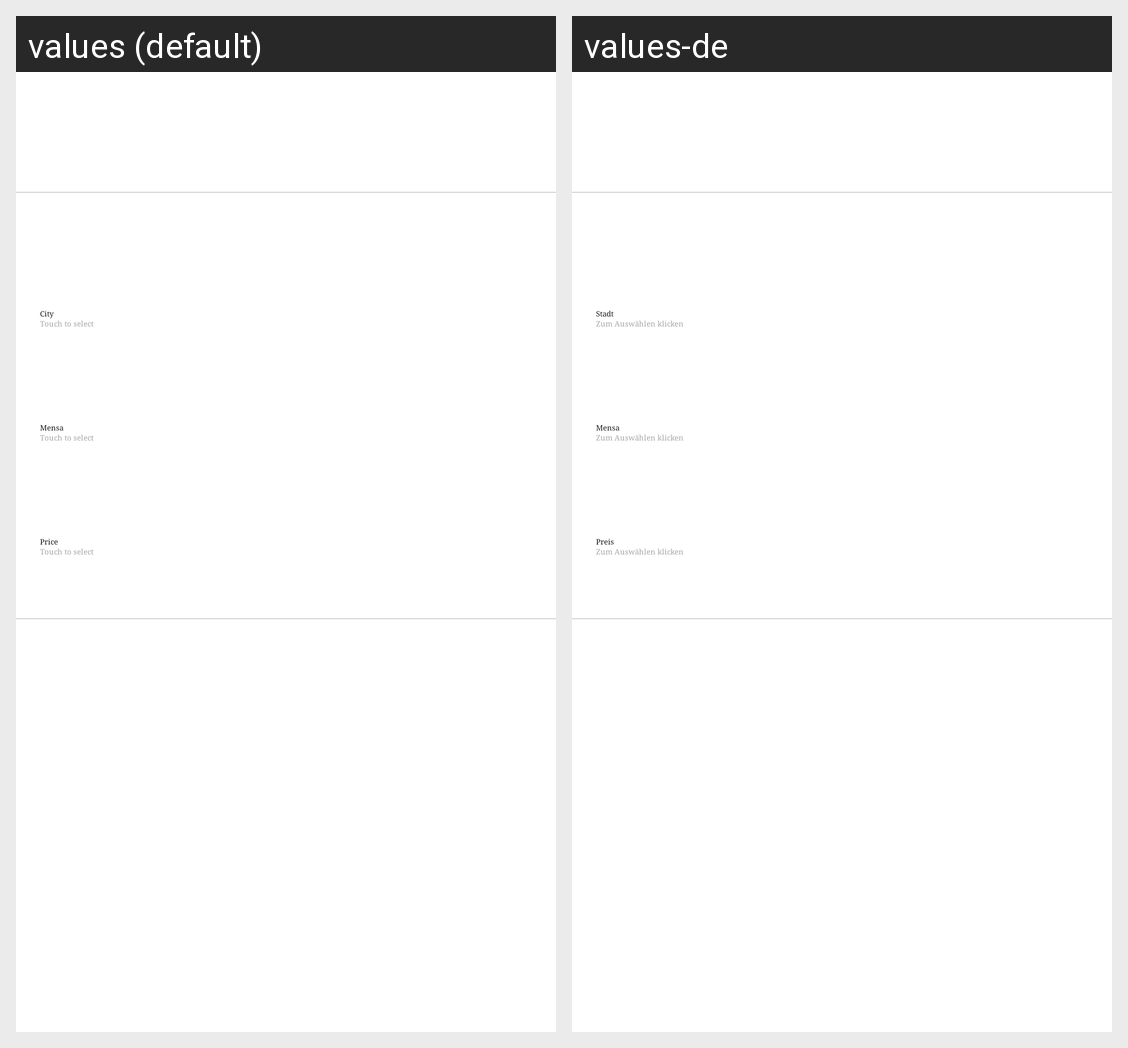

Here is an Android app screen in its default locale and in the app's own translations. Write out the translated-string differences for the strings that appear on this screen.
Android screen res/layout/settings.xml rendered under 2 locales, left to right: values (default), values-de. Device: Nexus 5 (rendered at 1080×1920; each locale shown at half size, 540×960, under a caption strip naming it); theme MensaTheme.
Strings drawn on this screen, with the default value and each locale's value (text and hints the layout hard-codes, and strings that could not be matched under every locale, appear in the picture but are not listed):

mensa
  values: Mensa
  values-de: Mensa

city
  values: City
  values-de: Stadt

settings_select_hint
  values: Touch to select
  values-de: Zum Auswählen klicken

price
  values: Price
  values-de: Preis
